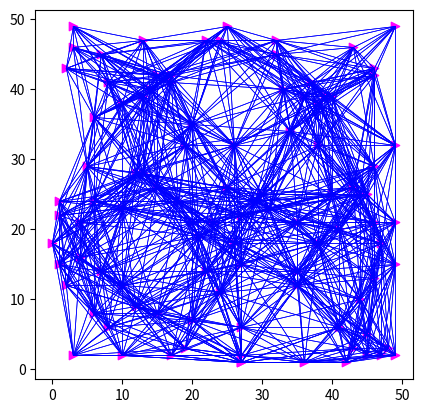

Here is the Python script that generated this plot: (Note: this script raises an exception after producing the figure.)
# [redacted]
# cs 455
# project 1

from math import sqrt, cos, pi
import numpy as np
import matplotlib.pyplot as plt

C_1_ALPHA = 30
C_2_ALPHA = 2 * sqrt(C_1_ALPHA)
C_MT_1 = 1.1
C_MT_2 = 2 * sqrt(C_MT_1)
Q_MT = (150, 150)
EPSILON = 0.1
H = 0.2
A = B = 5
C = (abs(A - B) / sqrt(4 * A * B))
NUM_NODES = 100
DIMENSIONS = 2
D = 15
K = 1.2
R = K * D
DELTA_T = 0.009
RANDOM_SEED = 17
np.random.seed(17)

def main():

    ################################################################
    # CASE 1 - ALGORITHM 1 - FRAGMENTATION
    ################################################################

    nodePositions = np.random.randint(low = 0, high = 50, size = (DIMENSIONS, NUM_NODES))
    nodeVelocities = np.zeros((DIMENSIONS, NUM_NODES))
    nodeAccelerations = np.zeros((DIMENSIONS, NUM_NODES))
    allPositions = nodePositions.copy().reshape(DIMENSIONS, NUM_NODES, 1)
    allNodeVelocities = nodeVelocities.copy().reshape(DIMENSIONS, NUM_NODES, 1)

    plotNodesAndSave(nodePositions, "scatter/scatter_start.png")

    for i in range(0, 600):
        nodePositions, nodeVelocities, nodeAccelerations = updateAlgo1(nodePositions, nodeVelocities)
        if (i + 1) % 100 == 0:
            plotNodesAndSave(nodePositions, "scatter/scatter" + str(i + 1) + ".png")
        print("FINISHED ITERATION: ", i)
        allPositions = np.concatenate((allPositions, nodePositions.copy()[:, :, np.newaxis]), axis = 2)
        allNodeVelocities = np.concatenate((allNodeVelocities, nodeVelocities.copy()[:, :, np.newaxis]), axis = 2)

    plotNodesAndSave(nodePositions, "scatter/scatter_end.png")
    plotAndSaveNodeTrajectories(allPositions, "scatter/scatter_trajectory.png", "Fragmentation")
    plotAndSaveNodeVelocities(allNodeVelocities, "scatter/scatter_individual_velocity.png", "scatter/scatter_all_velcoity.png", "Fragmentation")
    plotAndSaveConnectivity(allPositions, "scatter/scatter_connectivity.png", "Fragmentation")

    ################################################################
    # CASE 2 - ALGORITHM 2 - STATIC TARGET
    ################################################################

    nodePositions = np.random.randint(low = 0, high = 50, size = (DIMENSIONS, NUM_NODES))
    nodeVelocities = np.zeros((DIMENSIONS, NUM_NODES))
    nodeAccelerations = np.zeros((DIMENSIONS, NUM_NODES))
    allPositions = nodePositions.copy().reshape(DIMENSIONS, NUM_NODES, 1)
    allNodeVelocities = nodeVelocities.copy().reshape(DIMENSIONS, NUM_NODES, 1)

    plotNodesAndSave(nodePositions, "static/static_start.png")

    for i in range(0, 600):
        nodePositions, nodeVelocities, nodeAccelerations = updateAlgo2(nodePositions, nodeVelocities)
        print("FINISHED ITERATION: ", i)
        if (i + 1) % 100 == 0:
            plt.clf()
            plotNodes(nodePositions)
            plt.scatter(Q_MT[0], Q_MT[1], color = "red")
            plt.savefig("static/static" + str(i + 1) + ".png")
        allPositions = np.concatenate((allPositions, nodePositions.copy()[:, :, np.newaxis]), axis = 2)
        allNodeVelocities = np.concatenate((allNodeVelocities, nodeVelocities.copy()[:, :, np.newaxis]), axis = 2)

    plotNodesAndSave(nodePositions, "static/static_end.png")
    plotAndSaveNodeTrajectories(allPositions, "static/static_trajectory.png", "Static Target")
    plotAndSaveNodeVelocities(allNodeVelocities, "static/static_individual_velocity.png", "static/static_all_velcoity.png", "Static Target")
    plotAndSaveConnectivity(allPositions, "static/static_connectivity.png", "Static Target")

    ################################################################
    # CASE 3 - ALGORITHM 2 - SIN WAVE
    ################################################################

    nodePositions = np.random.randint(low = 0, high = 150, size = (DIMENSIONS, NUM_NODES))
    nodeVelocities = np.zeros((DIMENSIONS, NUM_NODES))
    nodeAccelerations = np.zeros((DIMENSIONS, NUM_NODES))
    allPositions = nodePositions.copy().reshape(DIMENSIONS, NUM_NODES, 1)
    allNodeVelocities = nodeVelocities.copy().reshape(DIMENSIONS, NUM_NODES, 1)
    allXCenters = []
    allYCenters = []
    gammaX = np.arange(600)
    gammaY = (np.sin(2 * np.pi * gammaX / 600) * 75) + 75

    for i in range(0, 600):
        if i == 0:
            nodePositions, nodeVelocities, nodeAccelerations = updateAlgo2DynamicTarget(nodePositions, nodeVelocities, (gammaX[i], gammaY[i]), (0, 0))
        else:
            nodePositions, nodeVelocities, nodeAccelerations = updateAlgo2DynamicTarget(nodePositions, nodeVelocities, (gammaX[i], gammaY[i]), ((gammaX[i] - gammaX[i - 1])/DELTA_T, (gammaY[i] - gammaY[i - 1])/DELTA_T))
            
        allPositions = np.concatenate((allPositions, nodePositions.copy()[:, :, np.newaxis]), axis = 2)
        allNodeVelocities = np.concatenate((allNodeVelocities, nodeVelocities.copy()[:, :, np.newaxis]), axis = 2)

        thisXCenter = nodePositions[0, :].copy()
        thisXCenter = np.sum(thisXCenter)
        thisXCenter /= NUM_NODES
        allXCenters.append(thisXCenter)
        thisYCenter = nodePositions[1, :].copy()
        thisYCenter = np.sum(thisYCenter)
        thisYCenter /= NUM_NODES
        allYCenters.append(thisYCenter)
            

        if ((i + 1) % 100 == 0) or (i == 0):
            plt.clf()
            plt.plot(gammaX, gammaY, color = "red", label = "Gamma Agent")
            plt.plot(allXCenters, allYCenters, color = "black", label = "Center of Mass")
            plotNodes(nodePositions)
            plt.scatter(gammaX[i], gammaY[i], color = "green", zorder = 100, label = "Target")
            plt.legend(bbox_to_anchor = (1, -0.3), borderaxespad = 0)
            plt.title("Case 3: Sin Wave")
            plt.savefig("sin/sin" + str(i + 1) + ".png")
        print("FINISHED ITERATION: ", i)

    plotAndSaveNodeTrajectories(allPositions, "sin/sin_trajectory.png", "Sin Wave")
    plotAndSaveNodeVelocities(allNodeVelocities, "sin/sin_individual_velocity.png", "sin/sin_all_velcoity.png", "Sin Wave")
    plotAndSaveConnectivity(allPositions, "sin/sin_connectivity.png", "Sin Wave")
    plotCenterOfMassAndTarget(gammaX, gammaY, allPositions, "sin/center_of_mass.png", "Sin Wave")

    ################################################################
    # CASE 4 - ALGORITHM 2 - CIRCLE
    ################################################################

    nodePositions = np.random.randint(low = 0, high = 150, size = (DIMENSIONS, NUM_NODES))
    nodeVelocities = np.zeros((DIMENSIONS, NUM_NODES))
    nodeAccelerations = np.zeros((DIMENSIONS, NUM_NODES))
    allPositions = nodePositions.copy().reshape(DIMENSIONS, NUM_NODES, 1)
    allNodeVelocities = nodeVelocities.copy().reshape(DIMENSIONS, NUM_NODES, 1)
    thetaOne = np.linspace(1 * np.pi, 0, 300)
    thetaTwo = np.linspace(2 * np.pi, 1 * np.pi, 300)
    theta = np.append(thetaOne, thetaTwo)
    radius = 150
    gammaX = radius * np.cos(theta)
    gammaX = gammaX + 250
    gammaY = radius * np.sin(theta)
    gammaY = gammaY + 150
    allXCenters = []
    allYCenters = []

    for i in range(0, 600):
        if i == 0:
            nodePositions, nodeVelocities, nodeAccelerations = updateAlgo2DynamicTarget(nodePositions, nodeVelocities, (gammaX[i], gammaY[i]), (0, 0))
        else:
            nodePositions, nodeVelocities, nodeAccelerations = updateAlgo2DynamicTarget(nodePositions, nodeVelocities, (gammaX[i], gammaY[i]), ((gammaX[i] - gammaX[i - 1])/DELTA_T, (gammaY[i] - gammaY[i - 1])/DELTA_T))
            
        allPositions = np.concatenate((allPositions, nodePositions.copy()[:, :, np.newaxis]), axis = 2) 
        allNodeVelocities = np.concatenate((allNodeVelocities, nodeVelocities.copy()[:, :, np.newaxis]), axis = 2)

        thisXCenter = nodePositions[0, :].copy()
        thisXCenter = np.sum(thisXCenter)
        thisXCenter /= NUM_NODES
        allXCenters.append(thisXCenter)
        thisYCenter = nodePositions[1, :].copy()
        thisYCenter = np.sum(thisYCenter)
        thisYCenter /= NUM_NODES
        allYCenters.append(thisYCenter)

        if ((i + 1) % 100 == 0) or (i == 0):
            plt.clf()
            plt.plot(gammaX, gammaY, color = "red", label = "Gamma Agent")
            plt.plot(allXCenters, allYCenters, color = "black", label = "Center of Mass")
            plotNodes(nodePositions)
            plt.scatter(gammaX[i], gammaY[i], color = "green", zorder = 100, label = "Target")
            plt.legend(bbox_to_anchor = (0.15, 0.1), loc = "upper right")
            plt.title("Case 4: Circle")
            plt.savefig("circle/circle" + str(i + 1) + ".png")
        print("FINISHED ITERATION: ", i)

    plotAndSaveNodeTrajectories(allPositions, "circle/circle_trajectory.png", "Circle")
    plotAndSaveNodeVelocities(allNodeVelocities, "circle/circle_individual_velocity.png", "circle/circle_all_velcoity.png", "Circle")
    plotAndSaveConnectivity(allPositions, "circle/circle_connectivity.png", "Circle")
    plotCenterOfMassAndTarget(gammaX, gammaY, allPositions, "circle/center_of_mass.png", "Circle")



def updateAlgo1(nodePositions, nodeVelocities):

    newAcclerations = np.zeros((DIMENSIONS, NUM_NODES))
    newVelocities = np.zeros((DIMENSIONS, NUM_NODES))
    newPositions = np.zeros((DIMENSIONS, NUM_NODES))
    # we must update the acceleration for every node
    for i in range(0, NUM_NODES):

        sumOfFirstPart = (0, 0)
        sumOfSecondPart = (0, 0)
        q_i = (nodePositions[0][i], nodePositions[1][i])
        p_i = (nodeVelocities[0][i], nodeVelocities[1][i])
        for j in range(0, NUM_NODES):
            if i == j:
                continue

            thisPairNorm = euclidean_norm(tuple_diff((nodePositions[0][i], nodePositions[1][i]), (nodePositions[0][j], nodePositions[1][j])))
            if thisPairNorm > R:
                continue

            q_j = (nodePositions[0][j], nodePositions[1][j])
            p_j = (nodeVelocities[0][j], nodeVelocities[1][j])
            # this is a neighbor node, need to calculate its effect for the new acceleration
            # first part
            this_sigma_norm = sigma_norm(tuple_diff((q_j[0], q_j[1]), (q_i[0], q_i[1])))
            this_phi_alpha = phi_alpha(this_sigma_norm)
            this_n_i_j = n_i_j(q_j, q_i)
            this_part = tuple_by_scalar(this_n_i_j, this_phi_alpha)
            sumOfFirstPart = tuple_sum(sumOfFirstPart, this_part)
            # seoncd part
            this_a_i_j = a_i_j(q_j, q_i)
            velocity_diff = tuple_diff(p_j, p_i)
            secondPart = tuple_by_scalar(velocity_diff, this_a_i_j)
            sumOfSecondPart = tuple_sum(sumOfSecondPart, secondPart)

        sumOfFirstPart = tuple_by_scalar(sumOfFirstPart, C_1_ALPHA)
        sumOfSecondPart = tuple_by_scalar(sumOfSecondPart, C_2_ALPHA)
        newAccel = tuple_sum(sumOfFirstPart, sumOfSecondPart)
        newAcclerations[0][i] = newAccel[0] # x
        newAcclerations[1][i] = newAccel[1] # y
        newVelocities[0][i] = nodeVelocities[0][i] + (newAccel[0] * DELTA_T) # x
        newVelocities[1][i] = nodeVelocities[1][i] + (newAccel[1] * DELTA_T) # y
        newPositions[0][i] = nodePositions[0][i] + (nodeVelocities[0][i] * DELTA_T) + ((1/2) * newAccel[0] * (DELTA_T * DELTA_T))
        newPositions[1][i] = nodePositions[1][i] + (nodeVelocities[1][i] * DELTA_T) + ((1/2) * newAccel[1] * (DELTA_T * DELTA_T))
    return newPositions, newVelocities, newAcclerations

def updateAlgo2(nodePositions, nodeVelocities):

    newAcclerations = np.zeros((DIMENSIONS, NUM_NODES))
    newVelocities = np.zeros((DIMENSIONS, NUM_NODES))
    newPositions = np.zeros((DIMENSIONS, NUM_NODES))
    # we must update the acceleration for every node
    for i in range(0, NUM_NODES):

        sumOfFirstPart = (0, 0)
        sumOfSecondPart = (0, 0)
        q_i = (nodePositions[0][i], nodePositions[1][i])
        p_i = (nodeVelocities[0][i], nodeVelocities[1][i])
        for j in range(0, NUM_NODES):
            if i == j:
                continue
            thisPairNorm = euclidean_norm(tuple_diff((nodePositions[0][i], nodePositions[1][i]), (nodePositions[0][j], nodePositions[1][j])))
            if thisPairNorm > R:
                continue

            q_j = (nodePositions[0][j], nodePositions[1][j])
            p_j = (nodeVelocities[0][j], nodeVelocities[1][j])
            # this is a neighbor node, need to calculate its effect for the new acceleration
            # first part
            this_sigma_norm = sigma_norm(tuple_diff((q_j[0], q_j[1]), (q_i[0], q_i[1])))
            this_phi_alpha = phi_alpha(this_sigma_norm)
            this_n_i_j = n_i_j(q_j, q_i)
            this_part = tuple_by_scalar(this_n_i_j, this_phi_alpha)
            sumOfFirstPart = tuple_sum(sumOfFirstPart, this_part)
            # seoncd part
            this_a_i_j = a_i_j(q_j, q_i)
            velocity_diff = tuple_diff(p_j, p_i)
            secondPart = tuple_by_scalar(velocity_diff, this_a_i_j)
            sumOfSecondPart = tuple_sum(sumOfSecondPart, secondPart)

        sumOfFirstPart = tuple_by_scalar(sumOfFirstPart, C_1_ALPHA)
        sumOfSecondPart = tuple_by_scalar(sumOfSecondPart, C_2_ALPHA)
        staticTarget = tuple_diff(q_i, Q_MT)
        staticTarget = tuple_by_scalar(staticTarget, C_MT_1)
        newAccel = tuple_sum(sumOfFirstPart, sumOfSecondPart)
        newAccel = tuple_diff(newAccel, staticTarget)
        newAcclerations[0][i] = newAccel[0] # x
        newAcclerations[1][i] = newAccel[1] # y
        newVelocities[0][i] = nodeVelocities[0][i] + (newAccel[0] * DELTA_T) # x
        newVelocities[1][i] = nodeVelocities[1][i] + (newAccel[1] * DELTA_T) # y
        newPositions[0][i] = nodePositions[0][i] + (nodeVelocities[0][i] * DELTA_T) + ((1/2) * newAccel[0] * (DELTA_T * DELTA_T))
        newPositions[1][i] = nodePositions[1][i] + (nodeVelocities[1][i] * DELTA_T) + ((1/2) * newAccel[1] * (DELTA_T * DELTA_T))

    return newPositions, newVelocities, newAcclerations

def updateAlgo2DynamicTarget(nodePositions, nodeVelocities, gammaPos, gammaVelocity):

    newAcclerations = np.zeros((DIMENSIONS, NUM_NODES))
    newVelocities = np.zeros((DIMENSIONS, NUM_NODES))
    newPositions = np.zeros((DIMENSIONS, NUM_NODES))
    # we must update the acceleration for every node
    for i in range(0, NUM_NODES):

        sumOfFirstPart = (0, 0)
        sumOfSecondPart = (0, 0)
        q_i = (nodePositions[0][i], nodePositions[1][i])
        p_i = (nodeVelocities[0][i], nodeVelocities[1][i])
        for j in range(0, NUM_NODES):
            if i == j:
                continue

            thisPairNorm = euclidean_norm(tuple_diff((nodePositions[0][i], nodePositions[1][i]), (nodePositions[0][j], nodePositions[1][j])))
            if thisPairNorm > R:
                continue

            q_j = (nodePositions[0][j], nodePositions[1][j])
            p_j = (nodeVelocities[0][j], nodeVelocities[1][j])
            # this is a neighbor node, need to calculate its effect for the new acceleration
            # first part
            this_sigma_norm = sigma_norm(tuple_diff((q_j[0], q_j[1]), (q_i[0], q_i[1])))
            this_phi_alpha = phi_alpha(this_sigma_norm)
            this_n_i_j = n_i_j(q_j, q_i)
            this_part = tuple_by_scalar(this_n_i_j, this_phi_alpha)
            sumOfFirstPart = tuple_sum(sumOfFirstPart, this_part)
            # seoncd part
            this_a_i_j = a_i_j(q_j, q_i)
            velocity_diff = tuple_diff(p_j, p_i)
            secondPart = tuple_by_scalar(velocity_diff, this_a_i_j)
            sumOfSecondPart = tuple_sum(sumOfSecondPart, secondPart)

        sumOfFirstPart = tuple_by_scalar(sumOfFirstPart, C_1_ALPHA)
        sumOfSecondPart = tuple_by_scalar(sumOfSecondPart, C_2_ALPHA)

        # gamma pos
        staticTarget = tuple_diff(q_i, gammaPos)
        staticTarget = tuple_by_scalar(staticTarget, C_MT_1)
        newAccel = tuple_sum(sumOfFirstPart, sumOfSecondPart)
        newAccel = tuple_diff(newAccel, staticTarget)

        # gamma velocity
        gammaVel = tuple_diff(p_i, gammaVelocity)
        gammaVel = tuple_by_scalar(gammaVel, C_MT_2)
        newAccel = tuple_diff(newAccel, gammaVel)

        newAcclerations[0][i] = newAccel[0] # x
        newAcclerations[1][i] = newAccel[1] # y
        newVelocities[0][i] = nodeVelocities[0][i] + (newAccel[0] * DELTA_T) # x
        newVelocities[1][i] = nodeVelocities[1][i] + (newAccel[1] * DELTA_T) # y
        newPositions[0][i] = nodePositions[0][i] + (nodeVelocities[0][i] * DELTA_T) + ((1/2) * newAccel[0] * (DELTA_T * DELTA_T))
        newPositions[1][i] = nodePositions[1][i] + (nodeVelocities[1][i] * DELTA_T) + ((1/2) * newAccel[1] * (DELTA_T * DELTA_T))

    return newPositions, newVelocities, newAcclerations

"""
Input: Vector (x, y)
Output: Euclidean Norm: Scalar
"""
def euclidean_norm(vector):
    squaredSum = 0
    for component in vector:
        squaredSum += (component * component)
    return sqrt(squaredSum)

"""
Input: Vector (x, y)
Output: Sigma Norm: Scalar
"""
def sigma_norm(vector):
    euclidean = euclidean_norm(vector)
    squared_euclidean = euclidean * euclidean
    return (1 / EPSILON) * (sqrt(1 + (EPSILON * squared_euclidean)) - 1)

"""
Input: Two vectors (x, y), (x, y)
Output: One vector (x, y)
"""
def n_i_j(vector1, vector2):
    difference = tuple_diff(vector1, vector2)
    euclidean = euclidean_norm(difference)
    squared_euclidean = euclidean * euclidean
    #return((difference) / (sqrt(1 + (EPSILON * squared_euclidean))))

    return tuple_div_by_scalar(difference, (sqrt(1 + (EPSILON * squared_euclidean))))

"""
Input: Two vectors (x, y), (x, y)
Output: One vector (x, y)
"""
def tuple_diff(vector1, vector2):
    return tuple(np.subtract(vector1, vector2))

def tuple_sum(vector1, vector2):
    return tuple(np.add(vector1, vector2))

def tuple_by_scalar(vector, scalar):
    return tuple([scalar * component for component in vector])

def tuple_div_by_scalar(vector, scalar):
    return tuple([component / scalar for  component in vector])

"""
Input: One scalar value, z
Output: One scalar value, z
"""
def rho_h(z):
    if z >= 0 and z < H:
        return 1
    elif z >= H and z <= 1:
        return ((1 / 2) * (1 + cos(pi * ((z - H)/(1 - H)))))
    else:
        return 0
    
R_ALPHA = euclidean_norm((R,))
D_ALPHA = euclidean_norm((D,))

"""
Input: Two vectors (x, y), (x, y)
Output: One scalar value, z
"""
def a_i_j(vector1, vector2):
    difference = tuple_diff(vector1, vector2)
    sigma_of_diff = sigma_norm(difference)
    rho = rho_h(sigma_of_diff / R_ALPHA)
    return rho

"""
Input: One scalar value, z
Output: One scalar value, z
"""
def phi_alpha(z):
    this_rho_h = rho_h(z / R_ALPHA)
    this_phi = phi(z - D_ALPHA)
    return this_rho_h * this_phi

"""
Input: One scalar value, z
Output: One scalar value, z
"""
def phi(z):
    bracket_portion = ((A + B) * sigma_one(z + C)) + (A - B)
    return ((1 / 2) * bracket_portion)

"""
Input: One scalar value, z
Output: One scalar value, z
"""
def sigma_one(z):
    return (z / (sqrt(1 + (z * z))))
    
def plotNodesAndSave(nodePositions, fileName):

    plt.clf()
    for i in range(0, NUM_NODES):
        for j in range(0, NUM_NODES):

            # nodes should not be used with themselves
            if i == j:
                continue

            thisPairNorm = euclidean_norm(tuple_diff((nodePositions[0][i], nodePositions[1][i]), (nodePositions[0][j], nodePositions[1][j])))
            if thisPairNorm < R:
                # add line to plot for part 4
                plt.plot([nodePositions[0][i], nodePositions[0][j]],[nodePositions[1][i], nodePositions[1][j]], color = "blue", linewidth = "0.5")
    plt.scatter(nodePositions[0], nodePositions[1], marker = ">", color = "magenta")
    plt.gcf().gca().set_aspect("equal")
    plt.savefig(fileName)

def plotNodes(nodePositions):

    # plt.clf()
    for i in range(0, NUM_NODES):
        for j in range(0, NUM_NODES):

            # nodes should not be used with themselves
            if i == j:
                continue

            thisPairNorm = euclidean_norm(tuple_diff((nodePositions[0][i], nodePositions[1][i]), (nodePositions[0][j], nodePositions[1][j])))
            if thisPairNorm < R:
                # add line to plot for part 4
                plt.plot([nodePositions[0][i], nodePositions[0][j]],[nodePositions[1][i], nodePositions[1][j]], color = "blue", linewidth = "0.5")
    plt.scatter(nodePositions[0], nodePositions[1], marker = ">", color = "magenta")
    plt.gcf().gca().set_aspect("equal")

def plotAndSaveNodeTrajectories(allPositions, fileName, sim):
    plt.clf()
    # shape[0] is x, y
    # shape[1] is each node
    # shape[2] is each time step
    for i in range(0, allPositions.shape[1]):
        thisNodeX = allPositions[0, i, :]
        thisNodeY = allPositions[1, i, :]
        plt.plot(thisNodeX, thisNodeY, color = "black")
        plt.title("Node Trajectories - " + sim)
    plt.scatter(allPositions[0, :, allPositions.shape[2] - 1], allPositions[1, :, allPositions.shape[2] - 1], marker=">", color = "magenta")
    plt.gcf().gca().set_aspect("equal")
    plt.savefig(fileName)

def plotAndSaveNodeVelocities(allVelocities, fileName, fileName2, sim):
    plt.clf()
    for i in range(0, allVelocities.shape[1]):
        thisNodeX = allVelocities[0, i, 1:]
        thisNodeY = allVelocities[1, i, 1:]
        mag = np.sqrt(np.add(np.power(thisNodeX, 2), np.power(thisNodeY, 2)))
        plt.plot(mag)
    plt.title("Node Velocities - " + sim)
    plt.savefig(fileName)

    plt.clf()
    averageVelcocities = []
    for i in range(0, allVelocities.shape[2]):
        thisMag = 0
        for j in range(0, allVelocities.shape[1]):
            thisMag += sqrt((allVelocities[0, j, i] * allVelocities[0, j, i]) + (allVelocities[1, j, i] * allVelocities[1, j, i]))
        thisMag /= allVelocities.shape[1]
        averageVelcocities.append(thisMag)



    # x_vels = allVelocities[0, :, :]
    # x_sums = np.sum(x_vels, axis = 0)
    # x_sums = np.divide(x_sums, allVelocities.shape[1])
    # y_vels = allVelocities[1, :, :]
    # y_sums = np.sum(y_vels, axis = 0)
    # y_sums = np.divide(y_sums, allVelocities.shape[1])
    # avg_mag = np.sqrt(np.power(x_sums, 2) + np.power(y_sums, 2))
    plt.plot(averageVelcocities)
    plt.title("Average Velocity of All Nodes - " + sim)
    plt.savefig(fileName2)

def plotAndSaveConnectivity(allPositions, fileName, sim):
    plt.clf()
    # loop for every time point
    connectivity = []
    for i in range(0, allPositions.shape[2]):
        emptyMatrix = np.zeros((allPositions.shape[1], allPositions.shape[1]))
        # loop through every node to make the matrix
        for j in range(0, allPositions.shape[1]):
            for k in range(0, allPositions.shape[1]):
                if j == k:
                    continue
                thisPairNorm = euclidean_norm(tuple_diff((allPositions[0][j][i], allPositions[1][j][i]), (allPositions[0][k][i], allPositions[1][k][i])))
                if thisPairNorm < R:
                    emptyMatrix[j][k] = 1

        rank = np.linalg.matrix_rank(emptyMatrix)
        connectivity.append((1 / NUM_NODES) * rank)
    plt.plot(connectivity)
    plt.title("Connectivity - " + sim)
    plt.savefig(fileName)

def plotCenterOfMassAndTarget(targetX, targetY, nodePositions, filename, sim):
    plt.clf()
    x_vels = nodePositions[0, :, :]
    x_sums = np.sum(x_vels, axis = 0)
    x_sums = np.divide(x_sums, nodePositions.shape[1])
    y_vels = nodePositions[1, :, :]
    y_sums = np.sum(y_vels, axis = 0)
    y_sums = np.divide(y_sums, nodePositions.shape[1])
    plt.plot(x_sums, y_sums, color = "black", label = "Center of Mass")
    plt.plot(targetX, targetY, color = "red", label = "Gamma Agent")
    plt.legend(loc = "lower left")
    plt.title("Center of Mass vs. Gamma Agent - " + sim)
    plt.savefig(filename)


if __name__ == "__main__":
    main()
